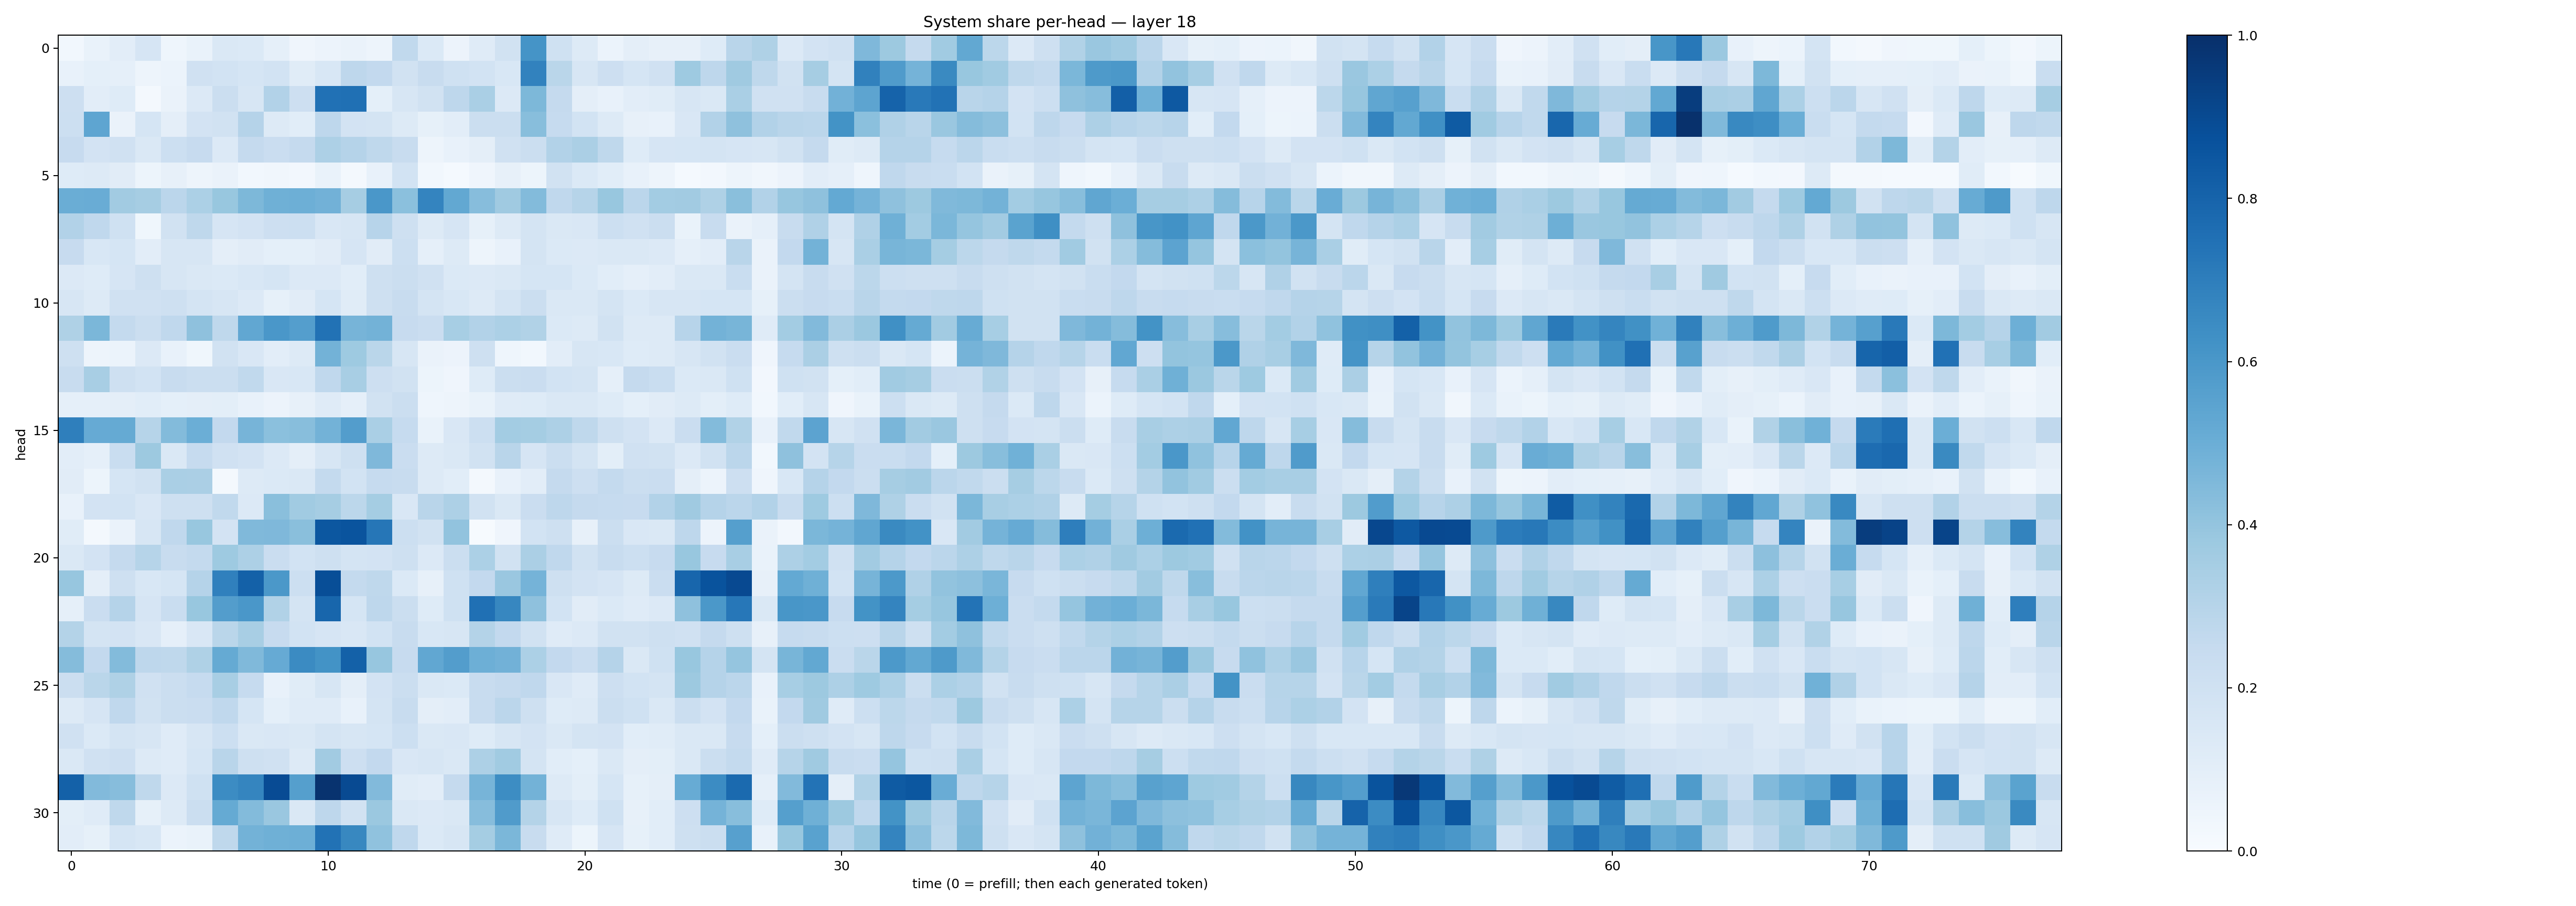

The file beside this chart, header and first rows:
0.02906751, 0.06731413, 0.10491276, 0.16737567, 0.044326913, 0.06997586, 0.1427775, 0.13978168, 0.088401616, 0.04117601, 0.05567037, 0.06622377, 0.0480164, 0.2624301, 0.13721257, 0.055572946, 0.11809366, 0.19202144, 0.6168862, 0.2026942, 0.127975, 0.058598768, 0.09488951, 0.07881929
0.07131, 0.09253, 0.08849, 0.04958, 0.05972, 0.1965, 0.1842, 0.1716, 0.1862, 0.1142, 0.1528, 0.2739, 0.2611, 0.1938, 0.2371, 0.2005, 0.186, 0.1535, 0.6817, 0.2871, 0.163, 0.211, 0.1686, 0.1956
0.2116, 0.1055, 0.1242, 0.01791, 0.06327, 0.1349, 0.2231, 0.1605, 0.3106, 0.2126, 0.749, 0.7532, 0.09375, 0.1604, 0.1929, 0.2737, 0.3388, 0.1343, 0.4566, 0.2502, 0.095, 0.07807, 0.1036, 0.1165
0.2159, 0.5389, 0.06451, 0.1713, 0.0969, 0.1835, 0.1911, 0.3008, 0.1253, 0.1077, 0.2754, 0.1816, 0.1751, 0.129, 0.08431, 0.1054, 0.22, 0.2214, 0.4293, 0.2468, 0.1861, 0.1294, 0.07968, 0.07393
0.2445, 0.1829, 0.1975, 0.1432, 0.2175, 0.2432, 0.1348, 0.2501, 0.2285, 0.2509, 0.3268, 0.3045, 0.27, 0.2374, 0.0491, 0.07035, 0.09722, 0.1973, 0.2254, 0.3103, 0.3353, 0.272, 0.1217, 0.1663
0.1212, 0.1279, 0.1098, 0.0509, 0.08018, 0.04983, 0.06414, 0.02773, 0.03319, 0.02437, 0.07003, 0.01691, 0.07372, 0.1845, 0.03029, 0.01543, 0.04164, 0.0804, 0.05216, 0.1884, 0.1373, 0.1093, 0.07189, 0.04702
0.5001, 0.5046, 0.3595, 0.3485, 0.2817, 0.3282, 0.3873, 0.4553, 0.49, 0.4951, 0.4826, 0.3499, 0.6008, 0.4181, 0.6748, 0.5256, 0.4303, 0.3707, 0.4379, 0.2673, 0.2998, 0.3886, 0.2837, 0.3568
0.3117, 0.2675, 0.2026, 0.03524, 0.1931, 0.2698, 0.1678, 0.1812, 0.2146, 0.2175, 0.1493, 0.1577, 0.2944, 0.2105, 0.1324, 0.1671, 0.08482, 0.1265, 0.1721, 0.1469, 0.1511, 0.2152, 0.1989, 0.2188
0.2425, 0.1559, 0.171, 0.1037, 0.1622, 0.1621, 0.09392, 0.1123, 0.09325, 0.09283, 0.11, 0.1658, 0.1124, 0.2152, 0.08797, 0.1292, 0.04745, 0.07268, 0.1735, 0.1374, 0.1355, 0.1456, 0.1482, 0.1338
0.1358, 0.1212, 0.1651, 0.2084, 0.1611, 0.1441, 0.138, 0.1542, 0.1711, 0.1345, 0.1364, 0.1056, 0.2046, 0.223, 0.1982, 0.1368, 0.1358, 0.1478, 0.1718, 0.1693, 0.1392, 0.1071, 0.08795, 0.1049
0.1594, 0.1275, 0.1971, 0.1978, 0.2036, 0.178, 0.1582, 0.1336, 0.08517, 0.112, 0.1694, 0.1147, 0.2095, 0.2381, 0.1778, 0.1554, 0.1309, 0.178, 0.2238, 0.144, 0.1438, 0.1719, 0.1397, 0.1564
0.3228, 0.4583, 0.2552, 0.2233, 0.2662, 0.4114, 0.2711, 0.5288, 0.5977, 0.5694, 0.7422, 0.469, 0.4786, 0.2437, 0.2272, 0.3469, 0.3091, 0.3308, 0.3133, 0.1389, 0.128, 0.1925, 0.1277, 0.132
0.2051, 0.04964, 0.05864, 0.1332, 0.07391, 0.03893, 0.1883, 0.149, 0.1041, 0.1287, 0.4799, 0.3745, 0.288, 0.1626, 0.06358, 0.05834, 0.2074, 0.04435, 0.02981, 0.1048, 0.1627, 0.1525, 0.124, 0.1271
0.2368, 0.3402, 0.2065, 0.1836, 0.2359, 0.2243, 0.2188, 0.2639, 0.1519, 0.1535, 0.2679, 0.3411, 0.2141, 0.1913, 0.05144, 0.04215, 0.1236, 0.2242, 0.2268, 0.1846, 0.1759, 0.08636, 0.2501, 0.2309
0.08931, 0.08625, 0.09405, 0.1079, 0.09058, 0.09426, 0.09903, 0.07557, 0.05796, 0.07931, 0.121, 0.08694, 0.1895, 0.2244, 0.04417, 0.04796, 0.06809, 0.1185, 0.1223, 0.1415, 0.1446, 0.1228, 0.09085, 0.1108
0.6934, 0.5141, 0.518, 0.3001, 0.4378, 0.4976, 0.2596, 0.471, 0.4198, 0.4258, 0.4768, 0.5742, 0.3372, 0.2471, 0.06717, 0.1514, 0.2186, 0.3577, 0.3525, 0.3278, 0.2699, 0.2032, 0.1808, 0.1361
0.1034, 0.0878, 0.2326, 0.3775, 0.1413, 0.2472, 0.1971, 0.1814, 0.1339, 0.09399, 0.164, 0.2096, 0.4523, 0.2284, 0.1273, 0.1473, 0.1886, 0.2924, 0.1651, 0.2209, 0.1778, 0.09792, 0.1961, 0.1897
0.1122, 0.05284, 0.1703, 0.19, 0.338, 0.3345, 0.01785, 0.131, 0.1393, 0.1469, 0.2578, 0.1859, 0.2491, 0.2371, 0.1277, 0.1059, 0.0189, 0.07654, 0.1045, 0.2506, 0.2132, 0.2549, 0.2197, 0.2272
0.07754, 0.1816, 0.1858, 0.151, 0.2065, 0.2065, 0.2641, 0.1367, 0.4245, 0.3665, 0.3509, 0.2799, 0.3554, 0.1504, 0.2928, 0.3242, 0.1924, 0.1428, 0.2268, 0.2757, 0.2521, 0.2482, 0.2429, 0.3111
0.1162, 0.01745, 0.06405, 0.1627, 0.2686, 0.3888, 0.1834, 0.4459, 0.4504, 0.4227, 0.8497, 0.8616, 0.7296, 0.2175, 0.1944, 0.4033, 0.007199, 0.04139, 0.1873, 0.2095, 0.08103, 0.2264, 0.1508, 0.1466
0.1484, 0.1811, 0.253, 0.2993, 0.2392, 0.2552, 0.3737, 0.3276, 0.2278, 0.185, 0.206, 0.1761, 0.1803, 0.2059, 0.1357, 0.2193, 0.3318, 0.1917, 0.3348, 0.2658, 0.1912, 0.2407, 0.2156, 0.2431
0.3913, 0.09728, 0.2037, 0.1558, 0.1718, 0.3029, 0.6908, 0.8102, 0.5949, 0.215, 0.8856, 0.2551, 0.2716, 0.1394, 0.07954, 0.2028, 0.2617, 0.3839, 0.4757, 0.204, 0.1825, 0.1657, 0.1293, 0.2289
0.08856, 0.2289, 0.3018, 0.1674, 0.2313, 0.3872, 0.5711, 0.5994, 0.315, 0.1773, 0.7905, 0.1718, 0.2772, 0.2207, 0.1239, 0.2009, 0.7535, 0.6673, 0.4107, 0.1842, 0.1128, 0.1385, 0.1198, 0.1333
0.3074, 0.1724, 0.182, 0.1507, 0.08795, 0.1486, 0.2854, 0.3407, 0.2437, 0.1836, 0.1644, 0.1511, 0.1871, 0.2356, 0.1543, 0.1626, 0.306, 0.2596, 0.1891, 0.1185, 0.1338, 0.1919, 0.193, 0.2078
0.4346, 0.2592, 0.4405, 0.2741, 0.2734, 0.3239, 0.5183, 0.4474, 0.5125, 0.6508, 0.6202, 0.8112, 0.3945, 0.2424, 0.5279, 0.5703, 0.494, 0.4823, 0.3303, 0.2598, 0.2283, 0.3012, 0.144, 0.2031
0.226, 0.289, 0.3205, 0.1963, 0.2224, 0.2484, 0.343, 0.249, 0.07422, 0.1147, 0.1632, 0.09536, 0.1812, 0.2236, 0.1471, 0.1382, 0.239, 0.2525, 0.268, 0.1494, 0.1205, 0.2131, 0.187, 0.1721
0.1264, 0.1653, 0.267, 0.1882, 0.2209, 0.2284, 0.2675, 0.1701, 0.09362, 0.1203, 0.1211, 0.07453, 0.1793, 0.2384, 0.09461, 0.104, 0.2399, 0.2816, 0.2043, 0.1229, 0.1254, 0.2254, 0.2023, 0.1467
0.1968, 0.1375, 0.1791, 0.161, 0.118, 0.1639, 0.2149, 0.148, 0.1507, 0.1441, 0.1735, 0.1609, 0.1693, 0.2183, 0.1428, 0.149, 0.1245, 0.1567, 0.1823, 0.1473, 0.1784, 0.1799, 0.1072, 0.1159
0.1472, 0.1985, 0.2141, 0.1309, 0.1202, 0.1687, 0.2891, 0.2064, 0.1964, 0.13, 0.3629, 0.2118, 0.2597, 0.1512, 0.1578, 0.1443, 0.3259, 0.3651, 0.1721, 0.1057, 0.09256, 0.1446, 0.09501, 0.1008
0.8125, 0.445, 0.432, 0.2698, 0.1332, 0.2026, 0.6466, 0.6707, 0.8908, 0.5653, 0.9857, 0.8952, 0.4452, 0.1166, 0.1021, 0.2504, 0.4703, 0.6425, 0.4784, 0.1313, 0.09845, 0.1713, 0.08531, 0.09764
0.1006, 0.1178, 0.2718, 0.08255, 0.1263, 0.2209, 0.5192, 0.4403, 0.383, 0.1416, 0.2762, 0.1891, 0.3789, 0.1474, 0.1342, 0.1406, 0.4327, 0.5808, 0.3083, 0.1582, 0.1223, 0.1997, 0.07913, 0.107
0.1019, 0.08282, 0.1683, 0.1561, 0.05932, 0.07004, 0.2698, 0.4772, 0.4906, 0.4927, 0.745, 0.6624, 0.4067, 0.2684, 0.1382, 0.1564, 0.3533, 0.4603, 0.2396, 0.1205, 0.05147, 0.1643, 0.08414, 0.1077
